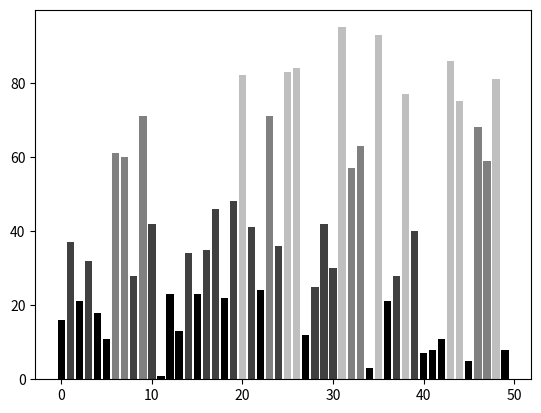

Recreate this plot in Python.
import matplotlib.pyplot as plt
import numpy as np
values = np.random.random_integers(99, size = 50)
color_set = ('.00', '.25', '.50', '.75')
color_list = [color_set[(len(color_set) * val) // 100] for val in
values]
plt.bar(np.arange(len(values)), values, color = color_list)
plt.show()
print('#',50*"-")